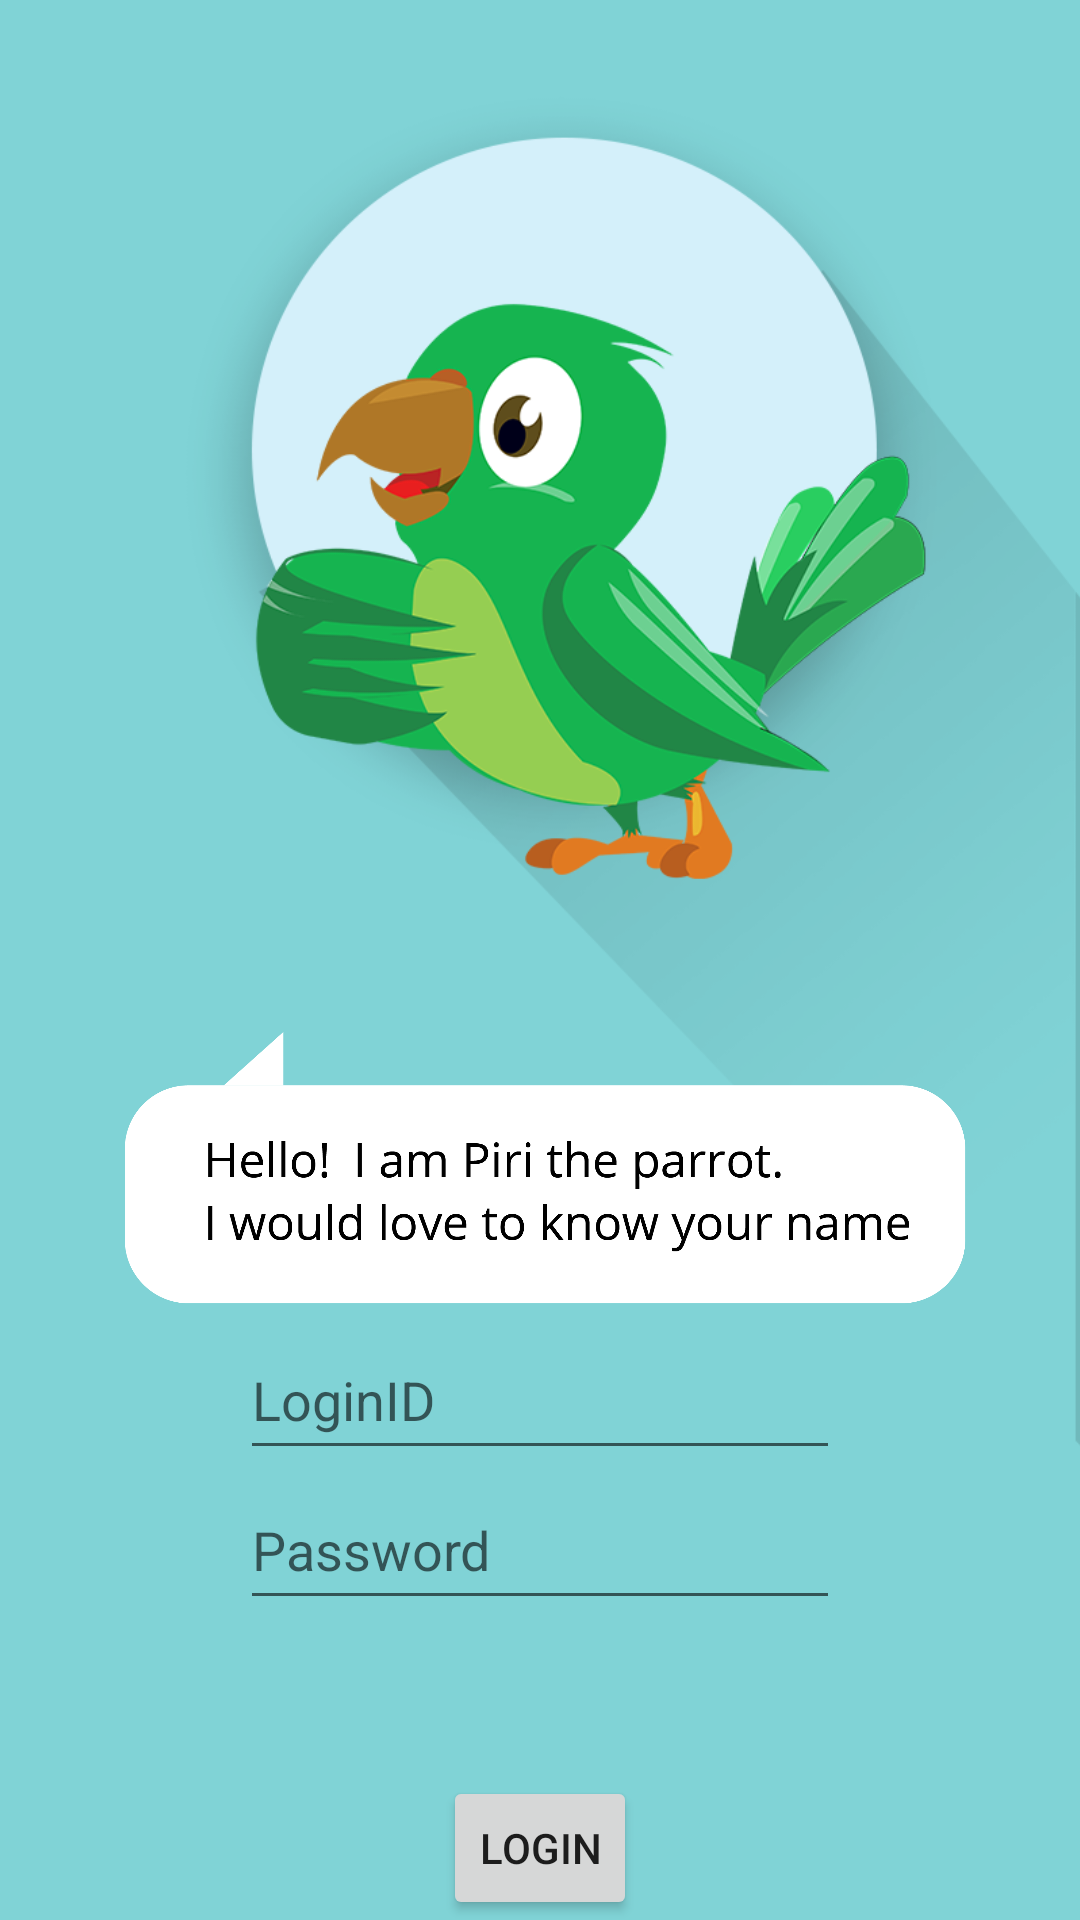

Layout XML and referenced resources for this Android screen:
<!-- AndroidManifest.xml: application theme AppTheme -->
<!-- res/layout/activity_login.xml -->
<?xml version="1.0" encoding="utf-8"?>
<RelativeLayout xmlns:android="http://schemas.android.com/apk/res/android"
    xmlns:tools="http://schemas.android.com/tools"
    android:layout_width="match_parent"
    android:layout_height="match_parent"
    android:paddingBottom="@dimen/activity_vertical_margin"
    android:paddingLeft="@dimen/activity_horizontal_margin"
    android:paddingRight="@dimen/activity_horizontal_margin"
    android:paddingTop="@dimen/activity_vertical_margin"

    tools:context="com.example.winged_elite.myapplication.loginActivity"
    android:background="#80d3d6">
    <ImageView android:id="@+id/splashscreen" android:layout_width="wrap_content"
        android:layout_height="fill_parent"
        android:layout_gravity="center"
        android:alpha="100"
        android:adjustViewBounds="false"
        android:src="@drawable/home"
        android:background="#006700ac" />
    <EditText
        android:layout_width="200dp"
        android:layout_height="50dp"
        android:id="@+id/editText"
        android:layout_marginBottom="52dp"
        android:layout_above="@+id/button"
        android:layout_centerHorizontal="true"
        android:hint="Password"
        android:inputType="textNoSuggestions"/>

    <EditText
        android:layout_width="200dp"
        android:layout_height="50dp"
        android:inputType="textPassword|textNoSuggestions"
        android:ems="10"
        android:id="@+id/editText2"
        android:layout_above="@+id/editText"
        android:layout_alignStart="@+id/editText"
        android:hint="LoginID" />

    <Button
        style="?android:attr/buttonStyleSmall"
        android:layout_width="wrap_content"
        android:layout_height="wrap_content"
        android:text="Login"
        android:id="@+id/button"
        android:layout_alignParentBottom="true"
        android:layout_centerHorizontal="true" />

    <ImageView
        android:layout_width="300dp"
        android:layout_height="100dp"
        android:id="@+id/imageView6"
        android:layout_above="@+id/editText2"
        android:layout_centerHorizontal="true"
        android:src="@drawable/login_msgbox1" />

</RelativeLayout>
<!-- resources referenced by this layout -->
<resources>
  <!-- drawable home: png bitmap (drawable, 135868 bytes) -->
  <!-- drawable login_msgbox1: png bitmap (drawable, 39428 bytes) -->
  <style name="AppTheme" parent="Theme.AppCompat.Light.DarkActionBar">
          
          <item name="colorPrimary">@color/colorPrimary</item>
          <item name="colorPrimaryDark">@color/colorPrimaryDark</item>
          <item name="colorAccent">@color/colorAccent</item>
          <item name="windowActionBar">false</item>
          <item name="windowNoTitle">true</item>
      </style>
  <!-- not gathered from this repository: default colours our renderer supplied (Android Studio template values) -->
  <color name="colorPrimary">#FF6200EE</color>
  <color name="colorPrimaryDark">#FF3700B3</color>
  <color name="colorAccent">#FF03DAC5</color>
</resources>
